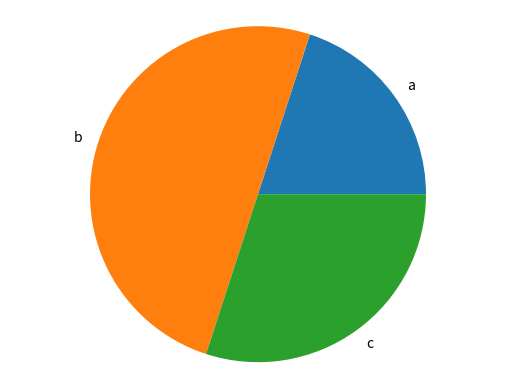

This chart was generated by the following Python code:

import matplotlib.pyplot as plt

# funcion grafico de barra
def generate_bar_chart(labels, values):
    fig, ax = plt.subplots()
    ax.bar(labels, values)
    plt.show()


# funcion grafico de pie
def generate_pie_chart(labels, values):
    fig, ax = plt.subplots()
    ax.pie(values, labels=labels)
    ax.axis('equal')
    plt.show()


if __name__ == '__main__':
    
    labels = ['a', 'b', 'c']
    values = [20, 50, 30]
    generate_pie_chart(labels, values)